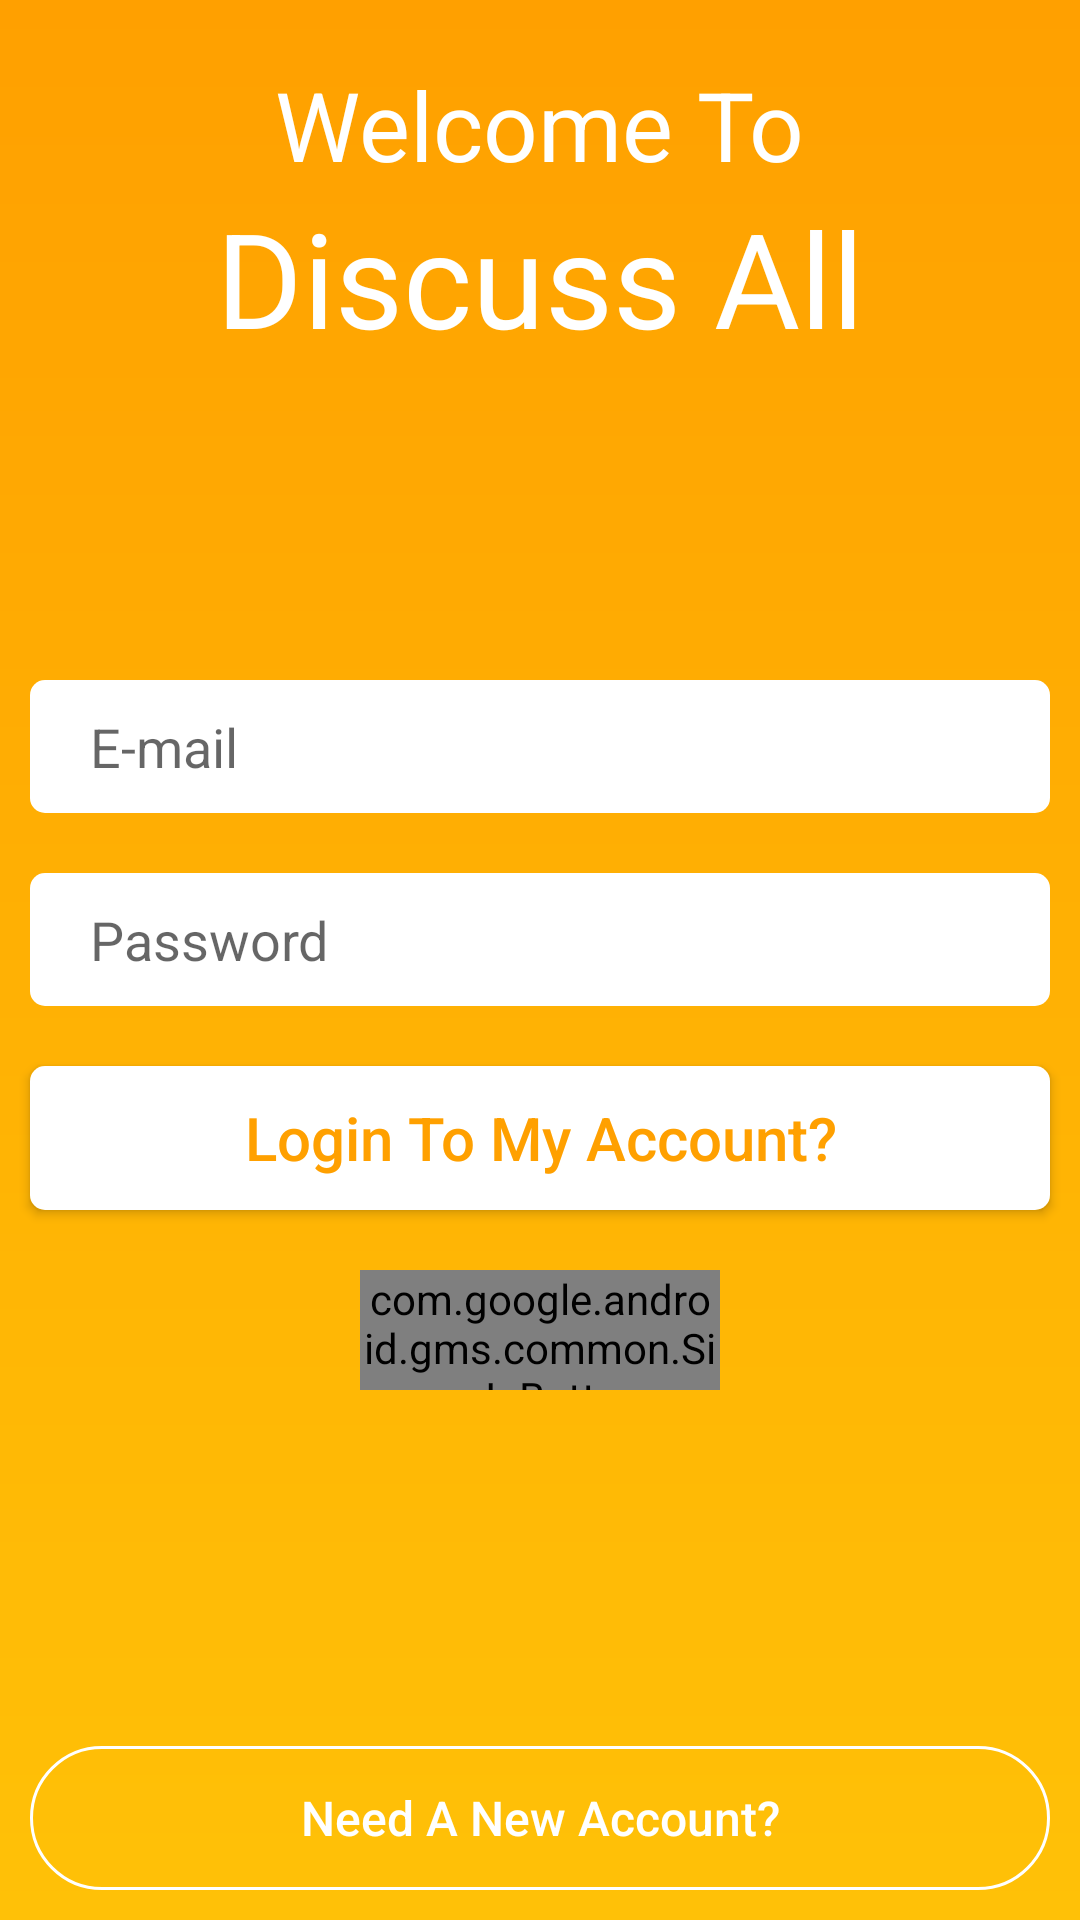

Write the Android layout XML for this screen, with the resource values it uses.
<!-- AndroidManifest.xml: application theme AppTheme -->
<!-- res/layout/activity_login.xml -->
<?xml version="1.0" encoding="utf-8"?>
<RelativeLayout xmlns:android="http://schemas.android.com/apk/res/android"
    xmlns:app="http://schemas.android.com/apk/res-auto"
    xmlns:tools="http://schemas.android.com/tools"
    android:layout_width="match_parent"
    android:layout_height="match_parent"
    android:background="@drawable/bg"
    tools:context=".LoginActivity">

    <TextView
        android:id="@+id/welcomeText"
        android:layout_width="wrap_content"
        android:layout_height="wrap_content"
        android:text="Welcome To"
        android:textColor="@color/white"
        android:textSize="32sp"
        android:layout_centerHorizontal="true"
        android:layout_marginTop="20dp"/>
    <TextView
        android:layout_below="@id/welcomeText"
        android:layout_width="wrap_content"
        android:layout_height="wrap_content"
        android:text="Discuss All"
        android:textSize="44sp"
        android:textColor="@color/white"
        android:layout_centerHorizontal="true"/>

    <LinearLayout
        android:layout_width="match_parent"
        android:layout_height="wrap_content"
        android:orientation="vertical"
        android:layout_centerInParent="true">

        <EditText
            android:id="@+id/login_email"
            android:layout_width="match_parent"
            android:layout_height="wrap_content"
            android:hint="E-mail"
            android:textColor="@color/black"
            android:background="@drawable/edit_btn"
            android:paddingTop="10dp"
            android:paddingBottom="10dp"
            android:paddingStart="20dp"
            android:layout_marginTop="50dp"
            android:layout_marginLeft="10dp"
            android:layout_marginRight="10dp"
            android:inputType="textEmailAddress"
            tools:ignore="RtlSymmetry" />
        <EditText
            android:id="@+id/login_password"
            android:layout_width="match_parent"
            android:layout_height="wrap_content"
            android:hint="Password"
            android:textColor="@color/black"
            android:background="@drawable/edit_btn"
            android:paddingTop="10dp"
            android:paddingBottom="10dp"
            android:paddingStart="20dp"
            android:layout_marginTop="20dp"
            android:layout_marginLeft="10dp"
            android:layout_marginRight="10dp"
            android:inputType="textPassword"
            tools:ignore="RtlSymmetry" />

        <Button
            android:id="@+id/login_btn"
            android:layout_width="match_parent"
            android:layout_height="wrap_content"
            android:text="@string/login_to_my_account"
            android:textColor="@color/colorPrimaryDark"
            android:textSize="20sp"
            android:background="@drawable/edit_btn"
            android:textAllCaps="false"
            android:layout_marginTop="20dp"
            android:layout_marginLeft="10dp"
            android:layout_marginRight="10dp"/>

        <com.google.android.gms.common.SignInButton
            android:id="@+id/googleBtn"
            android:layout_width="120dp"
            android:layout_height="40dp"
            android:layout_gravity="center"
            android:layout_marginTop="20dp"/>
    </LinearLayout>

    <Button
        android:id="@+id/login_to_register_btn"
        android:layout_width="match_parent"
        android:layout_height="wrap_content"
        android:text="@string/need_a_new_account"
        android:textColor="@color/white"
        android:textSize="16sp"
        android:background="@drawable/border_btn"
        android:textAllCaps="false"
        android:layout_alignParentBottom="true"
        android:layout_centerInParent="true"
        android:layout_marginLeft="10dp"
        android:layout_marginRight="10dp"
        android:layout_marginBottom="10dp"/>
</RelativeLayout>
<!-- resources referenced by this layout -->
<resources>
  <color name="black">#000000</color>
  <color name="colorPrimaryDark">#FFA000</color>
  <color name="white">#FFFFFF</color>
  <!-- drawable bg (drawable) -->
  <?xml version="1.0" encoding="utf-8"?>
  <shape xmlns:android="http://schemas.android.com/apk/res/android">
  
      <gradient
          android:startColor="@color/colorPrimaryDark"
          android:endColor="@color/colorPrimary"
          android:angle="270"/>
  </shape>
  <!-- drawable border_btn (drawable) -->
  <?xml version="1.0" encoding="utf-8"?>
  <shape xmlns:android="http://schemas.android.com/apk/res/android">
  
      <stroke
          android:color="#ffffff"
          android:width="1dp" />
      <corners
          android:radius="30dp" />
  </shape>
  <!-- drawable edit_btn (drawable) -->
  <?xml version="1.0" encoding="utf-8"?>
  <shape xmlns:android="http://schemas.android.com/apk/res/android">
  
      <solid
          android:color="#ffffff"/>
      <corners
          android:radius="5dp"/>
  </shape>
  <string name="login_to_my_account">Login To My Account?</string>
  <string name="need_a_new_account">Need A New Account?</string>
  <style name="AppTheme" parent="Theme.AppCompat.Light.NoActionBar">
          
          <item name="colorPrimary">@color/colorPrimary</item>
          <item name="colorPrimaryDark">@color/colorPrimaryDark</item>
          <item name="colorAccent">@color/colorAccent</item>
      </style>
  <color name="colorPrimary">#FFC107</color>
  <color name="colorAccent">#FFC107</color>
</resources>
